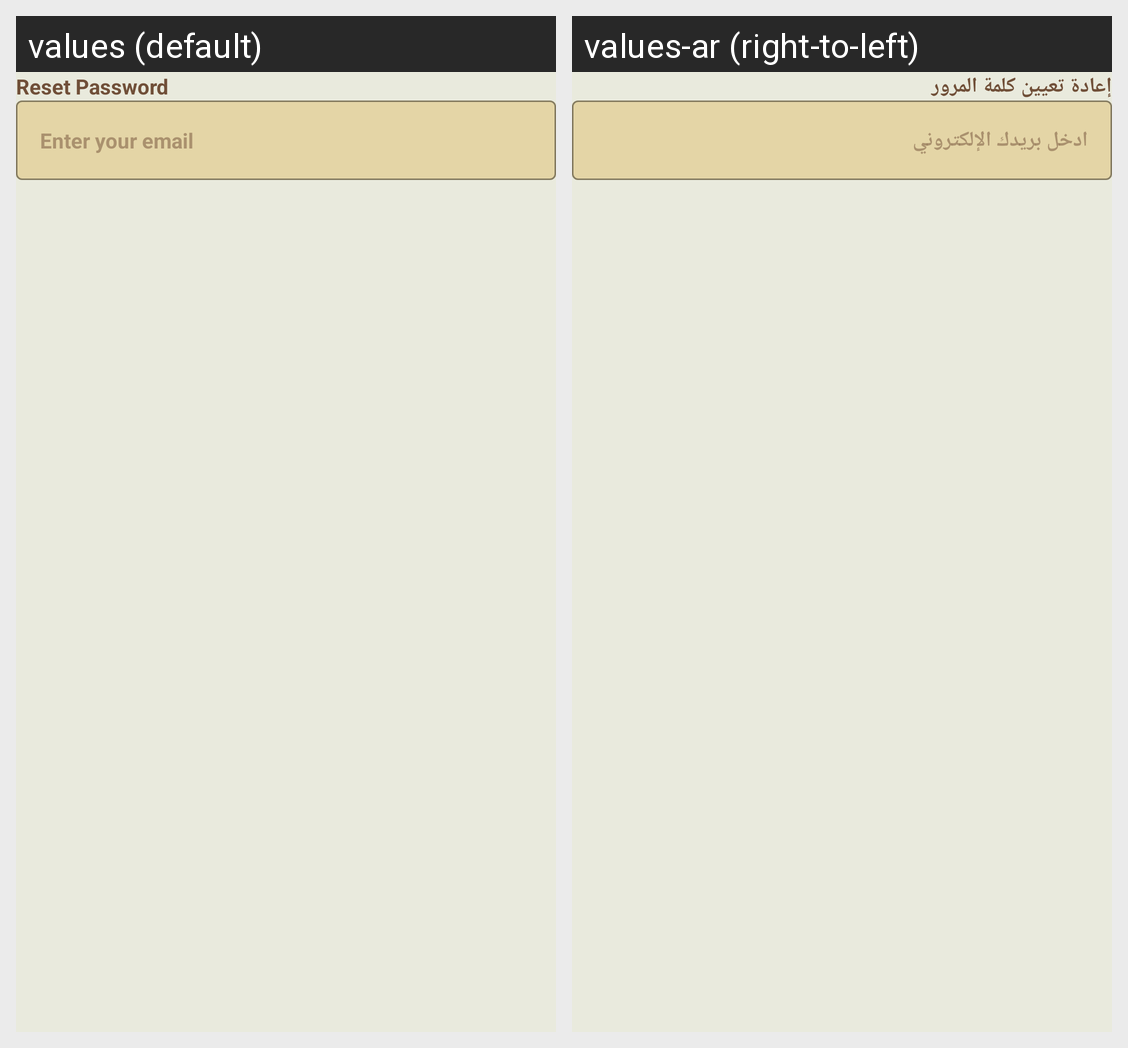

Translations of the strings shown on this Android screen, per locale in the grid:
Android screen res/layout/reset_password_view.xml rendered under 2 locales, left to right: values (default), values-ar (right-to-left). Device: Nexus 5 (rendered at 1080×1920; each locale shown at half size, 540×960, under a caption strip naming it); theme Theme.GeoQuiz.
Strings drawn on this screen, with the default value and each locale's value (text and hints the layout hard-codes, and strings that could not be matched under every locale, appear in the picture but are not listed):

reset_password
  values: Reset Password
  values-ar: إعادة تعيين كلمة المرور

enter_your_email
  values: Enter your email
  values-ar: ادخل بريدك الإلكتروني
